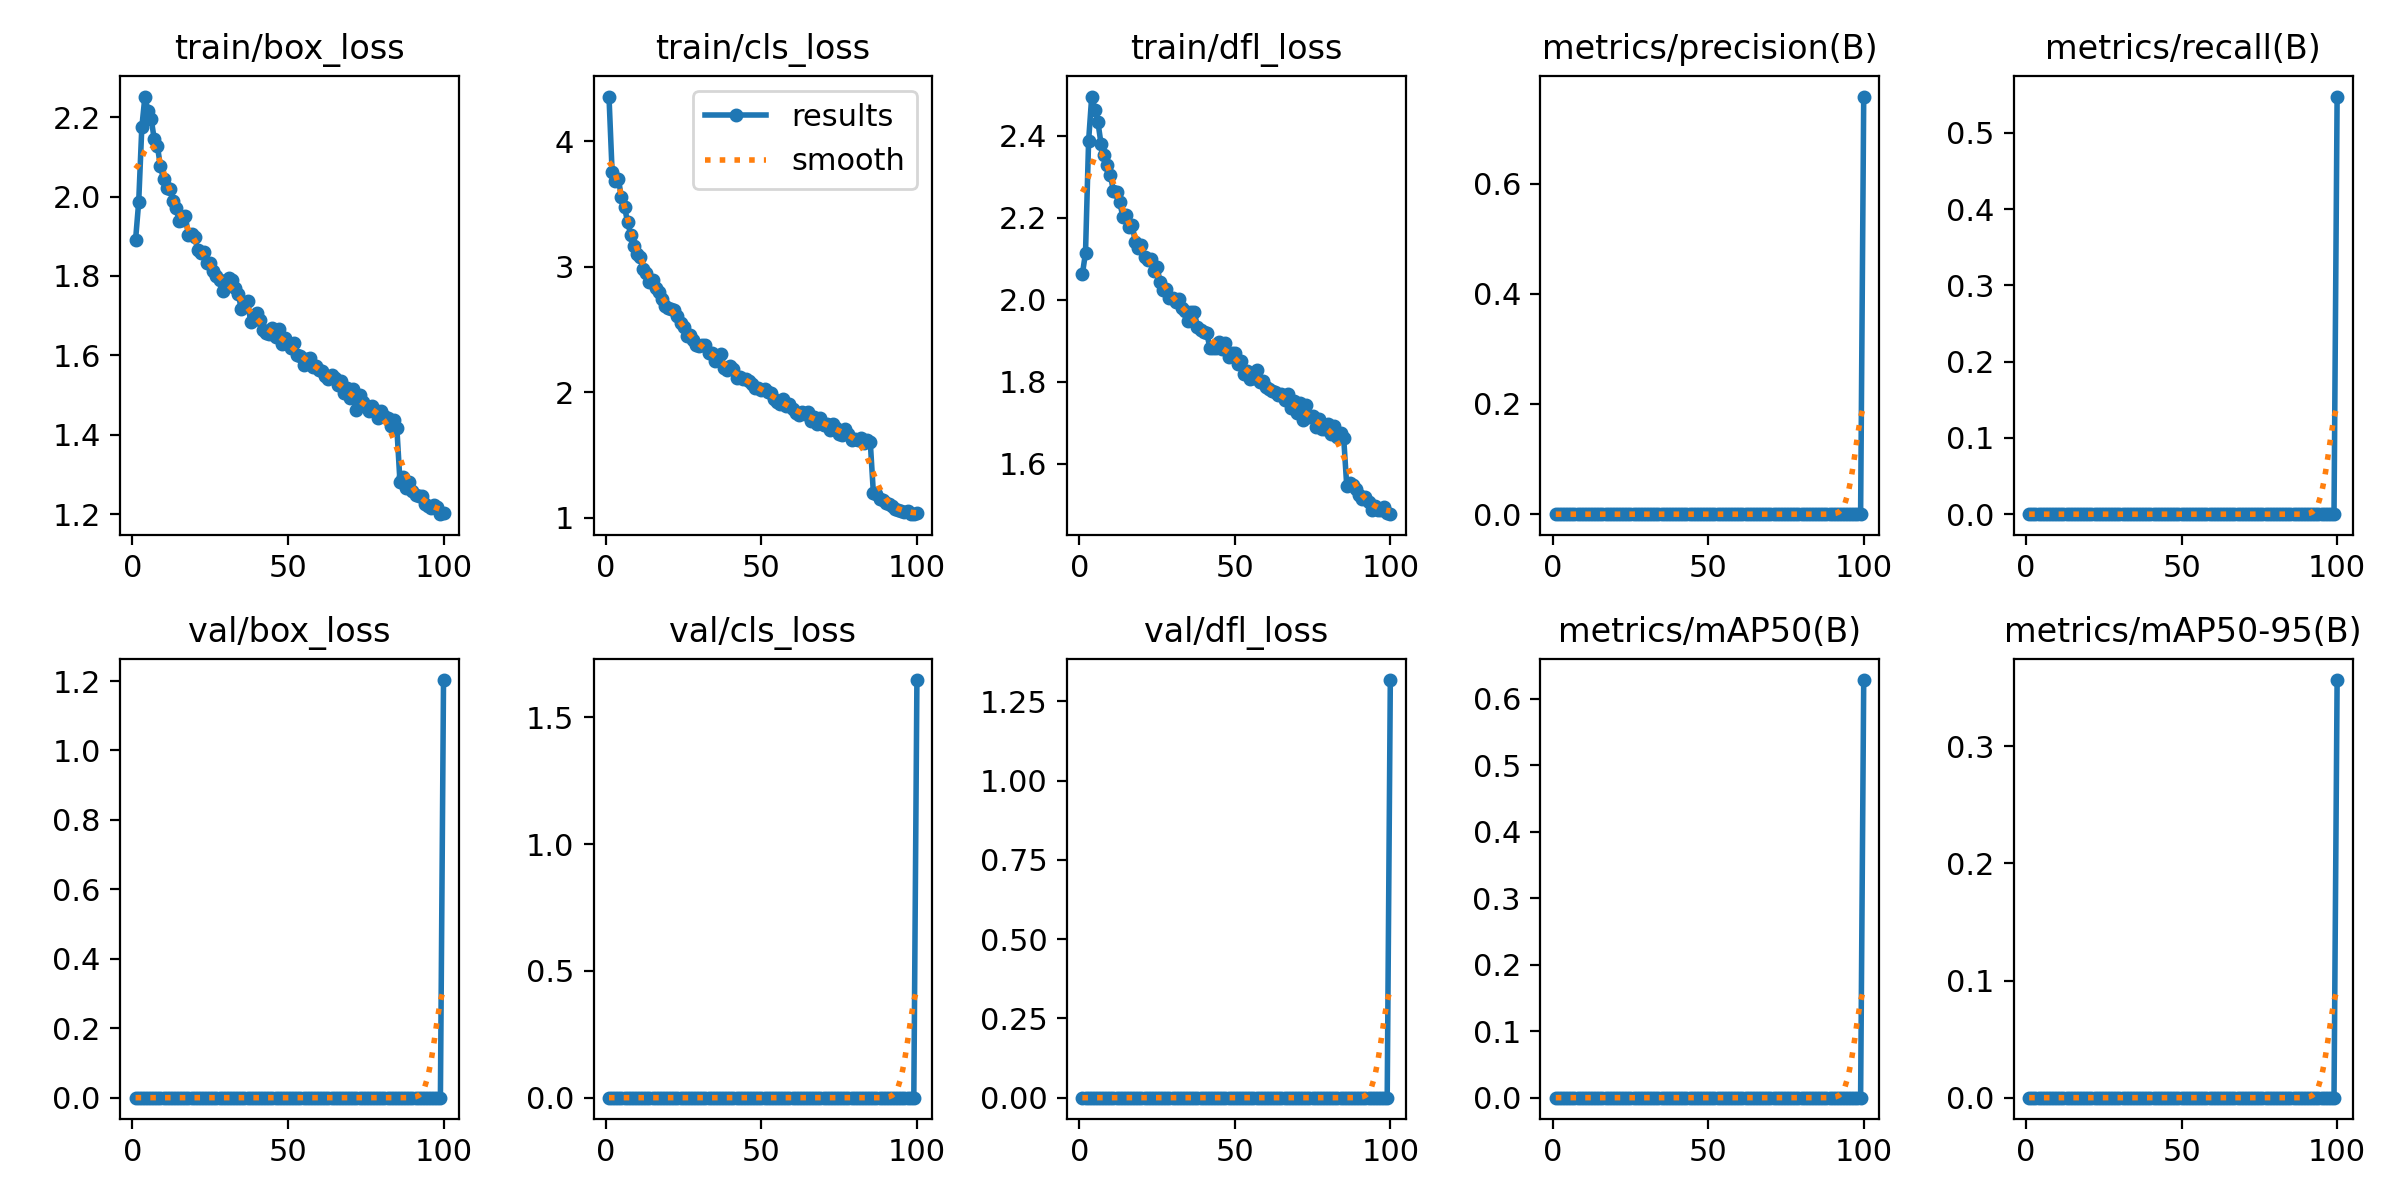

The data file committed next to this chart (first rows):
epoch, time, train/box_loss, train/cls_loss, train/dfl_loss, metrics/precision(B), metrics/recall(B), metrics/mAP50(B), metrics/mAP50-95(B), val/box_loss, val/cls_loss, val/dfl_loss, lr/pg0, lr/pg1, lr/pg2
1, 227, 1.892, 4.357, 2.063, 0, 0, 0, 0, 0, 0, 0, 0.07016, 0.003316, 0.003316
2, 319.3, 1.986, 3.758, 2.114, 0, 0, 0, 0, 0, 0, 0, 0.04009, 0.006583, 0.006583
3, 408.4, 2.174, 3.681, 2.387, 0, 0, 0, 0, 0, 0, 0, 0.009962, 0.009785, 0.009785
4, 497, 2.252, 3.701, 2.495, 0, 0, 0, 0, 0, 0, 0, 0.009703, 0.009703, 0.009703
5, 585.3, 2.215, 3.555, 2.463, 0, 0, 0, 0, 0, 0, 0, 0.009604, 0.009604, 0.009604
6, 674.7, 2.196, 3.476, 2.432, 0, 0, 0, 0, 0, 0, 0, 0.009505, 0.009505, 0.009505
7, 763.3, 2.145, 3.354, 2.38, 0, 0, 0, 0, 0, 0, 0, 0.009406, 0.009406, 0.009406
8, 852.2, 2.127, 3.256, 2.352, 0, 0, 0, 0, 0, 0, 0, 0.009307, 0.009307, 0.009307
9, 941.1, 2.076, 3.163, 2.328, 0, 0, 0, 0, 0, 0, 0, 0.009208, 0.009208, 0.009208
10, 1031, 2.044, 3.103, 2.303, 0, 0, 0, 0, 0, 0, 0, 0.009109, 0.009109, 0.009109
11, 1120, 2.021, 3.079, 2.265, 0, 0, 0, 0, 0, 0, 0, 0.00901, 0.00901, 0.00901
12, 1209, 2.018, 2.98, 2.261, 0, 0, 0, 0, 0, 0, 0, 0.008911, 0.008911, 0.008911
13, 1297, 1.99, 2.95, 2.238, 0, 0, 0, 0, 0, 0, 0, 0.008812, 0.008812, 0.008812
14, 1387, 1.971, 2.876, 2.203, 0, 0, 0, 0, 0, 0, 0, 0.008713, 0.008713, 0.008713
15, 1480, 1.939, 2.895, 2.208, 0, 0, 0, 0, 0, 0, 0, 0.008614, 0.008614, 0.008614
16, 1571, 1.941, 2.833, 2.177, 0, 0, 0, 0, 0, 0, 0, 0.008515, 0.008515, 0.008515
17, 1665, 1.95, 2.802, 2.182, 0, 0, 0, 0, 0, 0, 0, 0.008416, 0.008416, 0.008416
18, 1756, 1.902, 2.742, 2.141, 0, 0, 0, 0, 0, 0, 0, 0.008317, 0.008317, 0.008317
19, 1847, 1.907, 2.69, 2.125, 0, 0, 0, 0, 0, 0, 0, 0.008218, 0.008218, 0.008218
20, 1937, 1.897, 2.672, 2.132, 0, 0, 0, 0, 0, 0, 0, 0.008119, 0.008119, 0.008119
21, 2027, 1.865, 2.66, 2.104, 0, 0, 0, 0, 0, 0, 0, 0.00802, 0.00802, 0.00802
22, 2117, 1.858, 2.653, 2.097, 0, 0, 0, 0, 0, 0, 0, 0.007921, 0.007921, 0.007921
23, 2209, 1.86, 2.609, 2.098, 0, 0, 0, 0, 0, 0, 0, 0.007822, 0.007822, 0.007822
24, 2302, 1.831, 2.548, 2.069, 0, 0, 0, 0, 0, 0, 0, 0.007723, 0.007723, 0.007723
25, 2393, 1.833, 2.522, 2.08, 0, 0, 0, 0, 0, 0, 0, 0.007624, 0.007624, 0.007624
26, 2481, 1.813, 2.451, 2.043, 0, 0, 0, 0, 0, 0, 0, 0.007525, 0.007525, 0.007525
27, 2570, 1.8, 2.459, 2.023, 0, 0, 0, 0, 0, 0, 0, 0.007426, 0.007426, 0.007426
28, 2660, 1.791, 2.416, 2.025, 0, 0, 0, 0, 0, 0, 0, 0.007327, 0.007327, 0.007327
29, 2748, 1.762, 2.374, 2.005, 0, 0, 0, 0, 0, 0, 0, 0.007228, 0.007228, 0.007228
30, 2836, 1.775, 2.367, 2.005, 0, 0, 0, 0, 0, 0, 0, 0.007129, 0.007129, 0.007129
31, 2924, 1.796, 2.377, 1.995, 0, 0, 0, 0, 0, 0, 0, 0.00703, 0.00703, 0.00703
32, 3015, 1.789, 2.378, 2.001, 0, 0, 0, 0, 0, 0, 0, 0.006931, 0.006931, 0.006931
33, 3105, 1.77, 2.309, 1.981, 0, 0, 0, 0, 0, 0, 0, 0.006832, 0.006832, 0.006832
34, 3194, 1.754, 2.313, 1.973, 0, 0, 0, 0, 0, 0, 0, 0.006733, 0.006733, 0.006733
35, 3288, 1.717, 2.25, 1.948, 0, 0, 0, 0, 0, 0, 0, 0.006634, 0.006634, 0.006634
36, 3378, 1.726, 2.275, 1.971, 0, 0, 0, 0, 0, 0, 0, 0.006535, 0.006535, 0.006535
37, 3467, 1.736, 2.301, 1.97, 0, 0, 0, 0, 0, 0, 0, 0.006436, 0.006436, 0.006436
38, 3555, 1.684, 2.193, 1.933, 0, 0, 0, 0, 0, 0, 0, 0.006337, 0.006337, 0.006337
39, 3644, 1.698, 2.176, 1.927, 0, 0, 0, 0, 0, 0, 0, 0.006238, 0.006238, 0.006238
40, 3733, 1.706, 2.209, 1.922, 0, 0, 0, 0, 0, 0, 0, 0.006139, 0.006139, 0.006139
41, 3821, 1.688, 2.184, 1.919, 0, 0, 0, 0, 0, 0, 0, 0.00604, 0.00604, 0.00604
42, 3909, 1.663, 2.116, 1.882, 0, 0, 0, 0, 0, 0, 0, 0.005941, 0.005941, 0.005941
43, 3998, 1.655, 2.119, 1.883, 0, 0, 0, 0, 0, 0, 0, 0.005842, 0.005842, 0.005842
44, 4087, 1.654, 2.103, 1.883, 0, 0, 0, 0, 0, 0, 0, 0.005743, 0.005743, 0.005743
45, 4178, 1.669, 2.106, 1.897, 0, 0, 0, 0, 0, 0, 0, 0.005644, 0.005644, 0.005644
46, 4268, 1.646, 2.086, 1.88, 0, 0, 0, 0, 0, 0, 0, 0.005545, 0.005545, 0.005545
47, 4356, 1.665, 2.069, 1.896, 0, 0, 0, 0, 0, 0, 0, 0.005446, 0.005446, 0.005446
48, 4447, 1.629, 2.032, 1.861, 0, 0, 0, 0, 0, 0, 0, 0.005347, 0.005347, 0.005347
49, 4537, 1.644, 2.038, 1.87, 0, 0, 0, 0, 0, 0, 0, 0.005248, 0.005248, 0.005248
50, 4627, 1.632, 2.016, 1.871, 0, 0, 0, 0, 0, 0, 0, 0.005149, 0.005149, 0.005149
51, 4716, 1.619, 2.026, 1.845, 0, 0, 0, 0, 0, 0, 0, 0.00505, 0.00505, 0.00505
52, 4805, 1.63, 2.005, 1.851, 0, 0, 0, 0, 0, 0, 0, 0.004951, 0.004951, 0.004951
53, 4892, 1.601, 1.995, 1.819, 0, 0, 0, 0, 0, 0, 0, 0.004852, 0.004852, 0.004852
54, 4982, 1.598, 1.949, 1.827, 0, 0, 0, 0, 0, 0, 0, 0.004753, 0.004753, 0.004753
55, 5071, 1.575, 1.921, 1.807, 0, 0, 0, 0, 0, 0, 0, 0.004654, 0.004654, 0.004654
56, 5160, 1.59, 1.909, 1.81, 0, 0, 0, 0, 0, 0, 0, 0.004555, 0.004555, 0.004555
57, 5249, 1.594, 1.943, 1.829, 0, 0, 0, 0, 0, 0, 0, 0.004456, 0.004456, 0.004456
58, 5337, 1.57, 1.893, 1.799, 0, 0, 0, 0, 0, 0, 0, 0.004357, 0.004357, 0.004357
59, 5428, 1.572, 1.908, 1.802, 0, 0, 0, 0, 0, 0, 0, 0.004258, 0.004258, 0.004258
60, 5517, 1.563, 1.864, 1.789, 0, 0, 0, 0, 0, 0, 0, 0.004159, 0.004159, 0.004159
... 40 more rows
